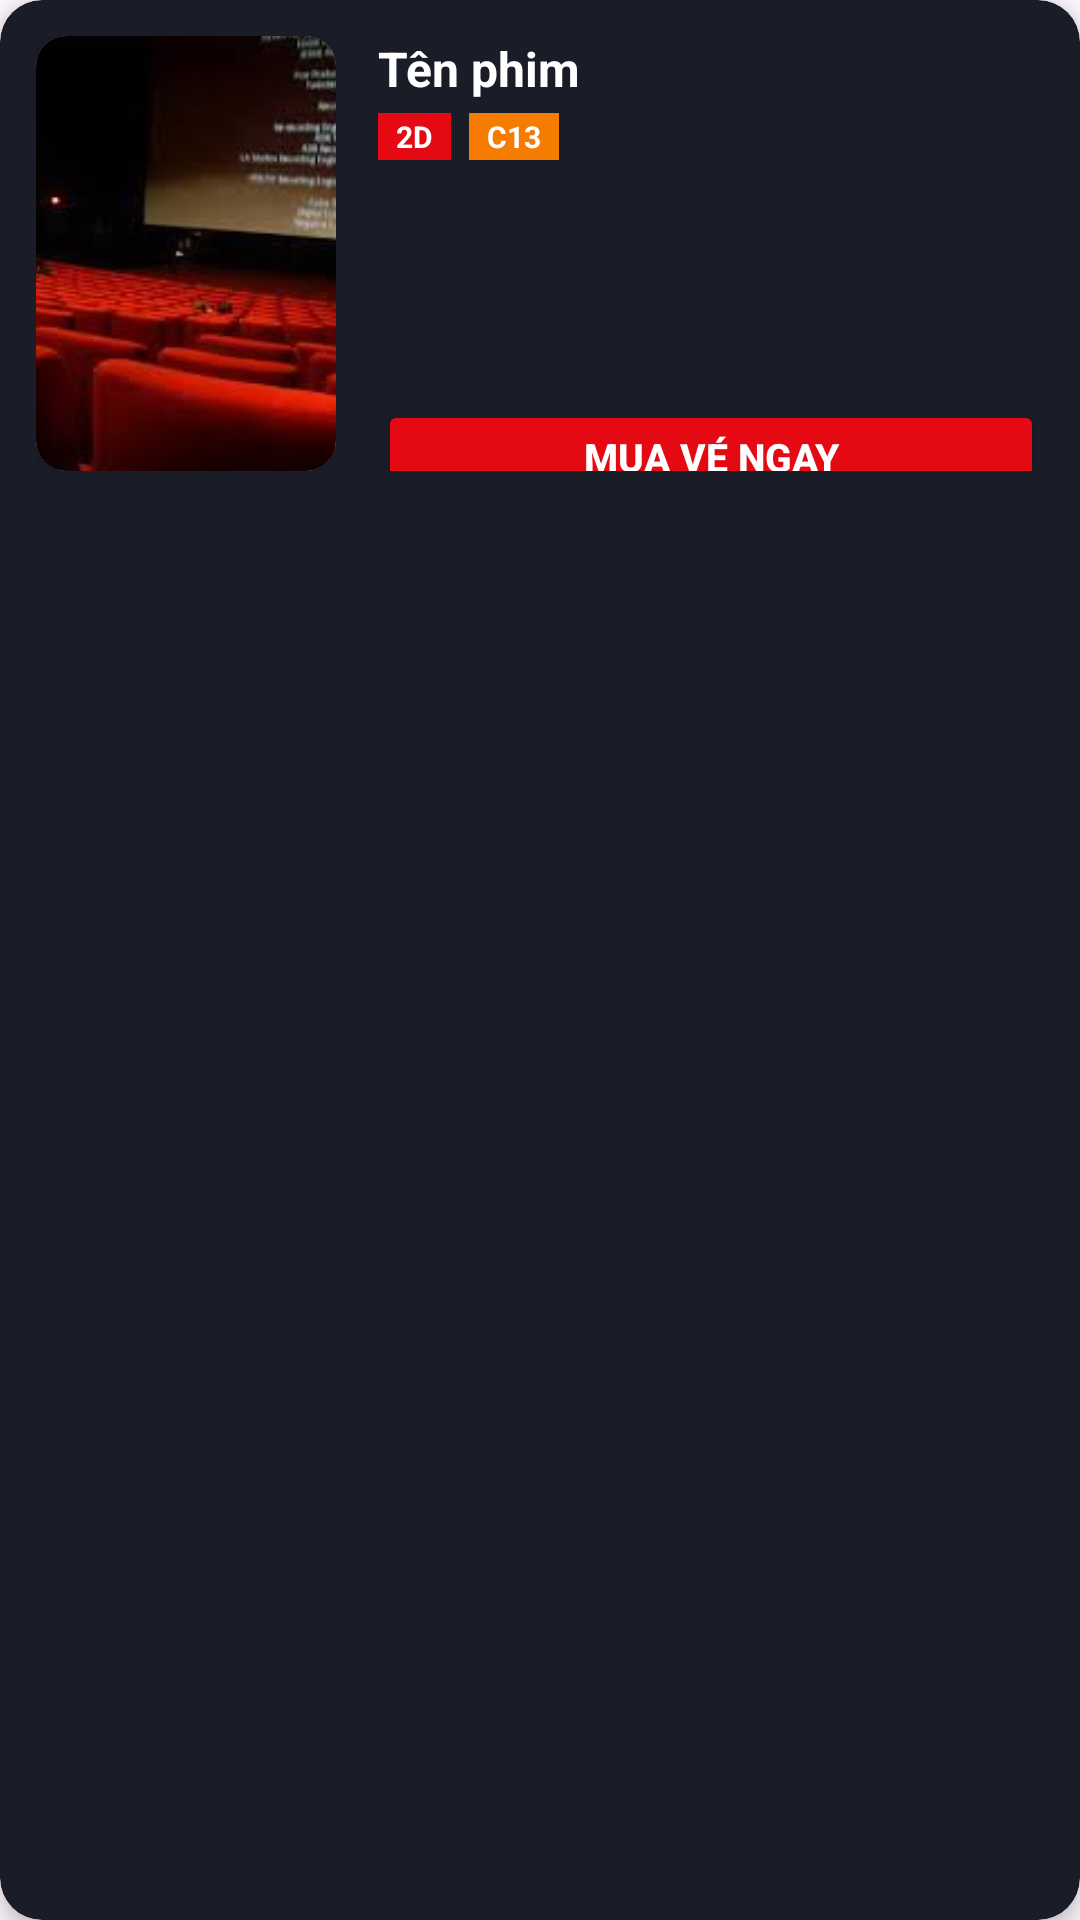

Layout XML and referenced resources for this Android screen:
<!-- AndroidManifest.xml: application theme Theme.DOAN -->
<!-- res/layout/film_list.xml -->
<?xml version="1.0" encoding="utf-8"?>
<androidx.cardview.widget.CardView xmlns:android="http://schemas.android.com/apk/res/android"
    xmlns:app="http://schemas.android.com/apk/res-auto"
    android:layout_width="match_parent"
    android:layout_height="wrap_content"
    android:layout_marginHorizontal="12dp"
    android:layout_marginVertical="8dp"
    app:cardBackgroundColor="#1A1C28"
    app:cardCornerRadius="14dp"
    app:cardElevation="4dp">

    <LinearLayout
        android:layout_width="match_parent"
        android:layout_height="wrap_content"
        android:orientation="horizontal"
        android:padding="12dp">

        <androidx.cardview.widget.CardView
            android:layout_width="100dp"
            android:layout_height="145dp"
            app:cardCornerRadius="10dp"
            app:cardElevation="2dp">

            <ImageView
                android:id="@+id/moviePoster"
                android:layout_width="match_parent"
                android:layout_height="match_parent"
                android:contentDescription="Movie poster"
                android:scaleType="centerCrop"
                android:src="@drawable/your_background_image" />
        </androidx.cardview.widget.CardView>

        <LinearLayout
            android:layout_width="0dp"
            android:layout_height="match_parent"
            android:layout_marginStart="14dp"
            android:layout_weight="1"
            android:orientation="vertical">

            <TextView
                android:id="@+id/movieTitle"
                android:layout_width="wrap_content"
                android:layout_height="wrap_content"
                android:ellipsize="end"
                android:maxLines="2"
                android:text="Tên phim"
                android:textColor="#FFFFFF"
                android:textSize="16sp"
                android:textStyle="bold" />

            <LinearLayout
                android:layout_width="wrap_content"
                android:layout_height="wrap_content"
                android:layout_marginTop="4dp"
                android:orientation="horizontal">

                <TextView
                    android:layout_width="wrap_content"
                    android:layout_height="wrap_content"
                    android:layout_marginEnd="6dp"
                    android:background="#E50914"
                    android:paddingHorizontal="6dp"
                    android:paddingVertical="1dp"
                    android:text="2D"
                    android:textColor="#FFFFFF"
                    android:textSize="10sp"
                    android:textStyle="bold" />

                <TextView
                    android:layout_width="wrap_content"
                    android:layout_height="wrap_content"
                    android:background="#F57C00"
                    android:paddingHorizontal="6dp"
                    android:paddingVertical="1dp"
                    android:text="C13"
                    android:textColor="#FFFFFF"
                    android:textSize="10sp"
                    android:textStyle="bold" />
            </LinearLayout>

            <TextView
                android:id="@+id/movieDuration"
                android:layout_width="wrap_content"
                android:layout_height="wrap_content"
                android:layout_marginTop="4dp"
                android:textColor="#B0B5C6"
                android:textSize="12sp" />

            <TextView
                android:id="@+id/movieGenre"
                android:layout_width="wrap_content"
                android:layout_height="wrap_content"
                android:layout_marginTop="2dp"
                android:ellipsize="end"
                android:maxLines="1"
                android:textColor="#B0B5C6"
                android:textSize="12sp" />

            <TextView
                android:id="@+id/movieDirector"
                android:layout_width="wrap_content"
                android:layout_height="wrap_content"
                android:layout_marginTop="2dp"
                android:ellipsize="end"
                android:maxLines="1"
                android:textColor="#8C92A4"
                android:textSize="11sp" />

            <TextView
                android:id="@+id/movieReleaseDate"
                android:layout_width="wrap_content"
                android:layout_height="wrap_content"
                android:layout_marginTop="2dp"
                android:textColor="#8C92A4"
                android:textSize="11sp" />

            <Button
                android:id="@+id/buyTicketButton"
                android:layout_width="match_parent"
                android:layout_height="38dp"
                android:layout_marginTop="8dp"
                android:backgroundTint="#E50914"
                android:paddingVertical="0dp"
                android:text="Mua vé ngay"
                android:textColor="#FFFFFF"
                android:textSize="13sp"
                android:textStyle="bold" />
        </LinearLayout>
    </LinearLayout>
</androidx.cardview.widget.CardView>
<!-- resources referenced by this layout -->
<resources>
  <!-- drawable your_background_image: jpg bitmap (drawable, 6416 bytes) -->
  <style name="Theme.DOAN" parent="Base.Theme.DOAN" />
  <style name="Base.Theme.DOAN" parent="Theme.Material3.DayNight.NoActionBar">
          
          
      </style>
</resources>
